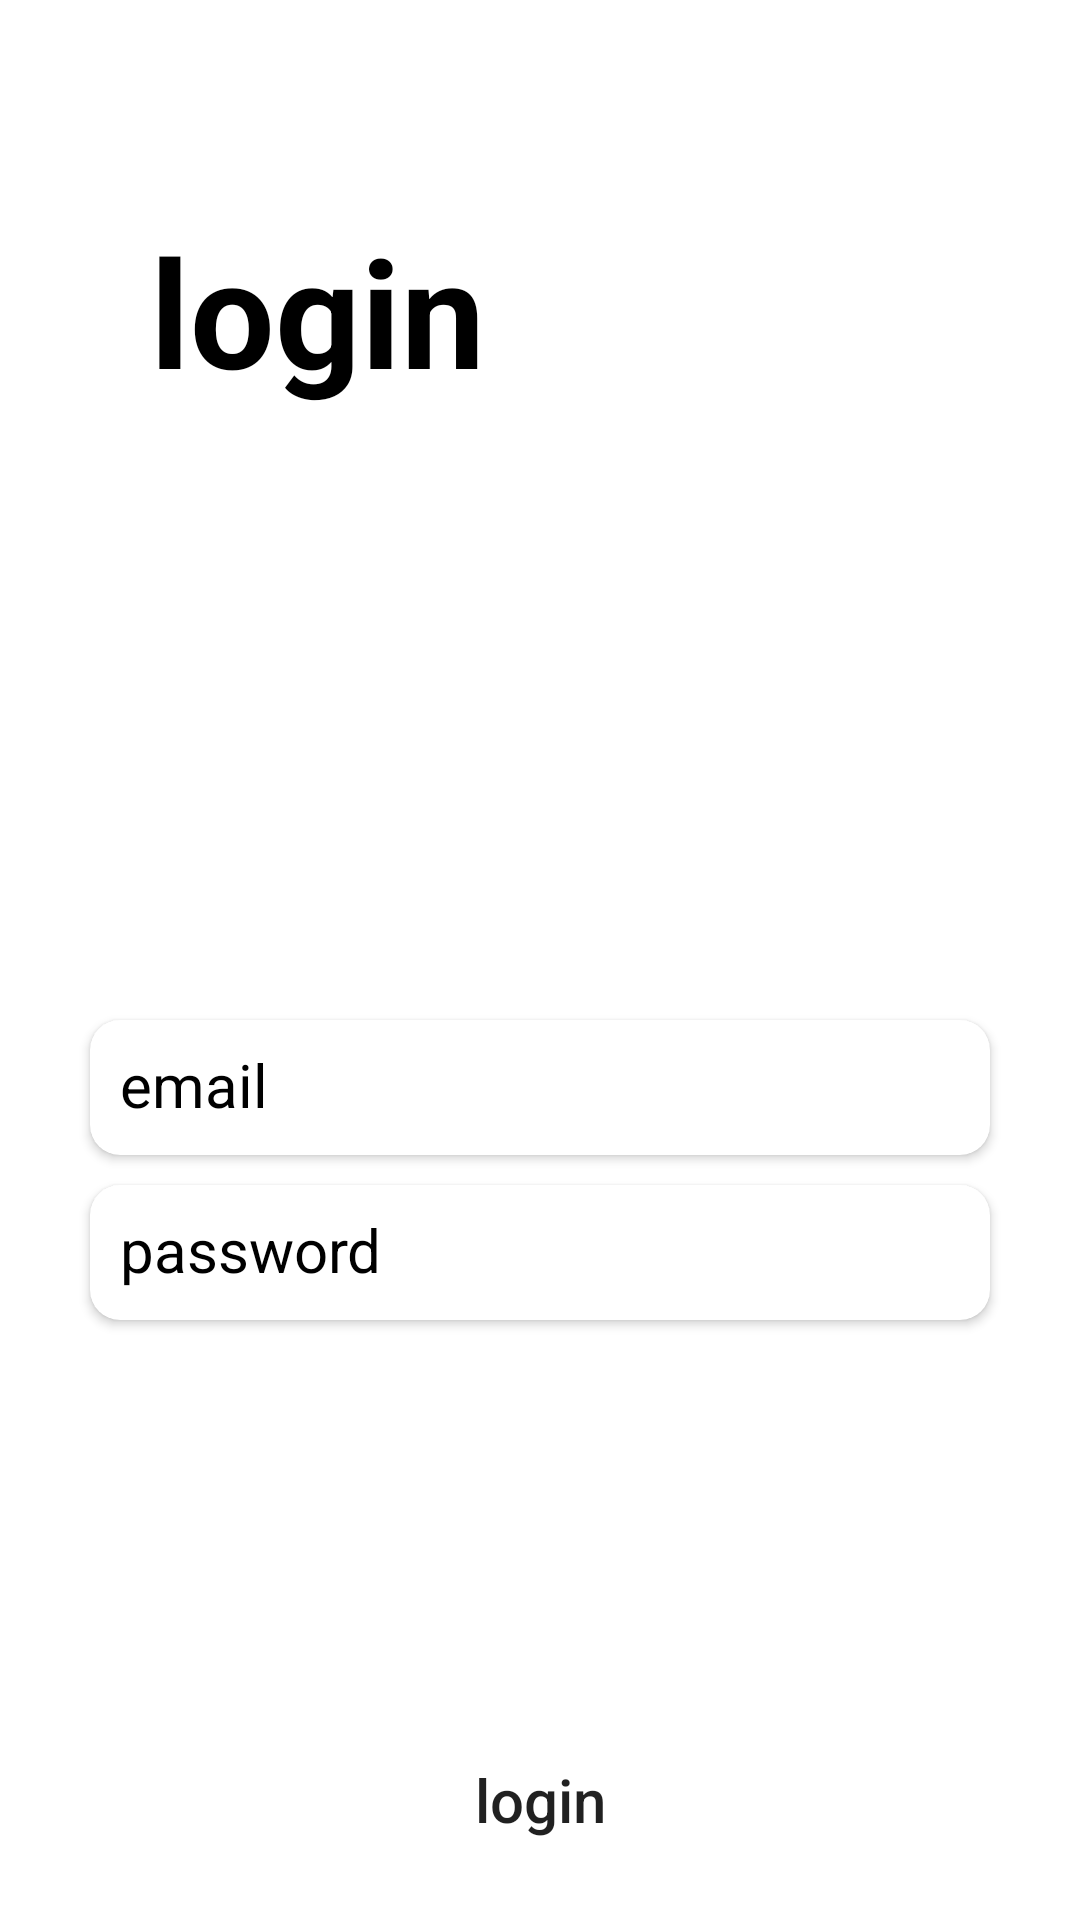

This screen was rendered from an Android layout file. Write that file and the resources it references.
<!-- AndroidManifest.xml: application theme Theme.LatihanChapterDelapan -->
<!-- res/layout/fragment_login.xml -->
<?xml version="1.0" encoding="utf-8"?>
<LinearLayout android:orientation="vertical"
    xmlns:android="http://schemas.android.com/apk/res/android"
    xmlns:tools="http://schemas.android.com/tools"
    android:layout_width="match_parent"
    android:layout_height="match_parent"
    tools:context=".view.LoginFragment"
    xmlns:app="http://schemas.android.com/apk/res-auto">

    <RelativeLayout
        android:layout_width="match_parent"
        android:layout_height="match_parent"
        android:layout_margin="20dp"
        tools:ignore="UselessParent">

    <TextView
        android:layout_width="wrap_content"
        android:layout_height="wrap_content"
        android:layout_marginStart="30dp"
        android:layout_marginTop="50dp"
        android:text="login"
        android:textColor="@color/black"
        android:textSize="50sp"
        android:textStyle="bold" />



    <ImageView
        android:layout_width="120dp"
        android:layout_height="120dp"
        android:background="@drawable/ic_launcher_background"
        android:layout_centerHorizontal="true"
        android:layout_marginTop="150dp"
        android:contentDescription="ddd" />

    <androidx.cardview.widget.CardView
        android:layout_width="300dp"
        android:layout_height="45dp"
        android:layout_centerHorizontal="true"
        android:layout_marginTop="320dp"
        android:id="@+id/card1"
        app:cardCornerRadius="10dp">
        <EditText
            android:layout_width="match_parent"
            android:padding="10dp"
            android:layout_height="match_parent"
            android:hint="email"
            android:id="@+id/editUsername"
            android:textColor="@color/black"
            android:textColorHint="@color/black"
            android:background="@null"
            android:textSize="20sp"
            android:inputType="text"
            android:autofillHints="" />
    </androidx.cardview.widget.CardView>
    <androidx.cardview.widget.CardView
        android:layout_width="300dp"
        android:layout_height="45dp"
        android:layout_below="@id/card1"
        android:layout_centerHorizontal="true"
        android:layout_marginTop="10dp"
        android:id="@+id/card3"
        app:cardCornerRadius="10dp">
        <EditText
            android:layout_width="match_parent"
            android:padding="10dp"
            android:layout_height="match_parent"
            android:hint="password"
            android:textColor="@color/black"
            android:id="@+id/editPassword"
            android:textColorHint="@color/black"
            android:background="@null"
            android:textSize="20sp"
            android:inputType="textPassword"
            android:autofillHints="" />
    </androidx.cardview.widget.CardView>


    <Button
        android:id="@+id/btnLogin"
        android:layout_width="match_parent"
        android:layout_height="80dp"
        android:layout_below="@id/card3"
        android:layout_marginTop="140dp"
        android:text="login"
        android:textAllCaps="false"
        android:background="shape rectangle"
        android:textSize="20sp" />

    <TextView
        android:id="@+id/txtBlmPunyaAkun"
        android:layout_width="wrap_content"
        android:layout_height="wrap_content"
        android:layout_alignParentBottom="true"
        android:layout_centerHorizontal="true"
        android:text="belum punya akun"
        android:textColor="@color/white"
        android:textSize="20sp"
        android:textStyle="bold" />
    </RelativeLayout>

</LinearLayout>
<!-- resources referenced by this layout -->
<resources>
  <style name="Theme.LatihanChapterDelapan" parent="Theme.MaterialComponents.DayNight.DarkActionBar">
          
          <item name="colorPrimary">@color/purple_500</item>
          <item name="colorPrimaryVariant">@color/purple_700</item>
          <item name="colorOnPrimary">@color/white</item>
          
          <item name="colorSecondary">@color/teal_200</item>
          <item name="colorSecondaryVariant">@color/teal_700</item>
          <item name="colorOnSecondary">@color/black</item>
          
          <item name="android:statusBarColor" tools:targetApi="l">?attr/colorPrimaryVariant</item>
          
      </style>
  <!-- not gathered from this repository: default colours our renderer supplied (Android Studio template values) -->
  <color name="purple_500">#FF6200EE</color>
  <color name="purple_700">#FF3700B3</color>
  <color name="teal_200">#FF03DAC5</color>
  <color name="teal_700">#FF018786</color>
  <color name="black">#FF000000</color>
  <color name="white">#FFFFFFFF</color>
</resources>
